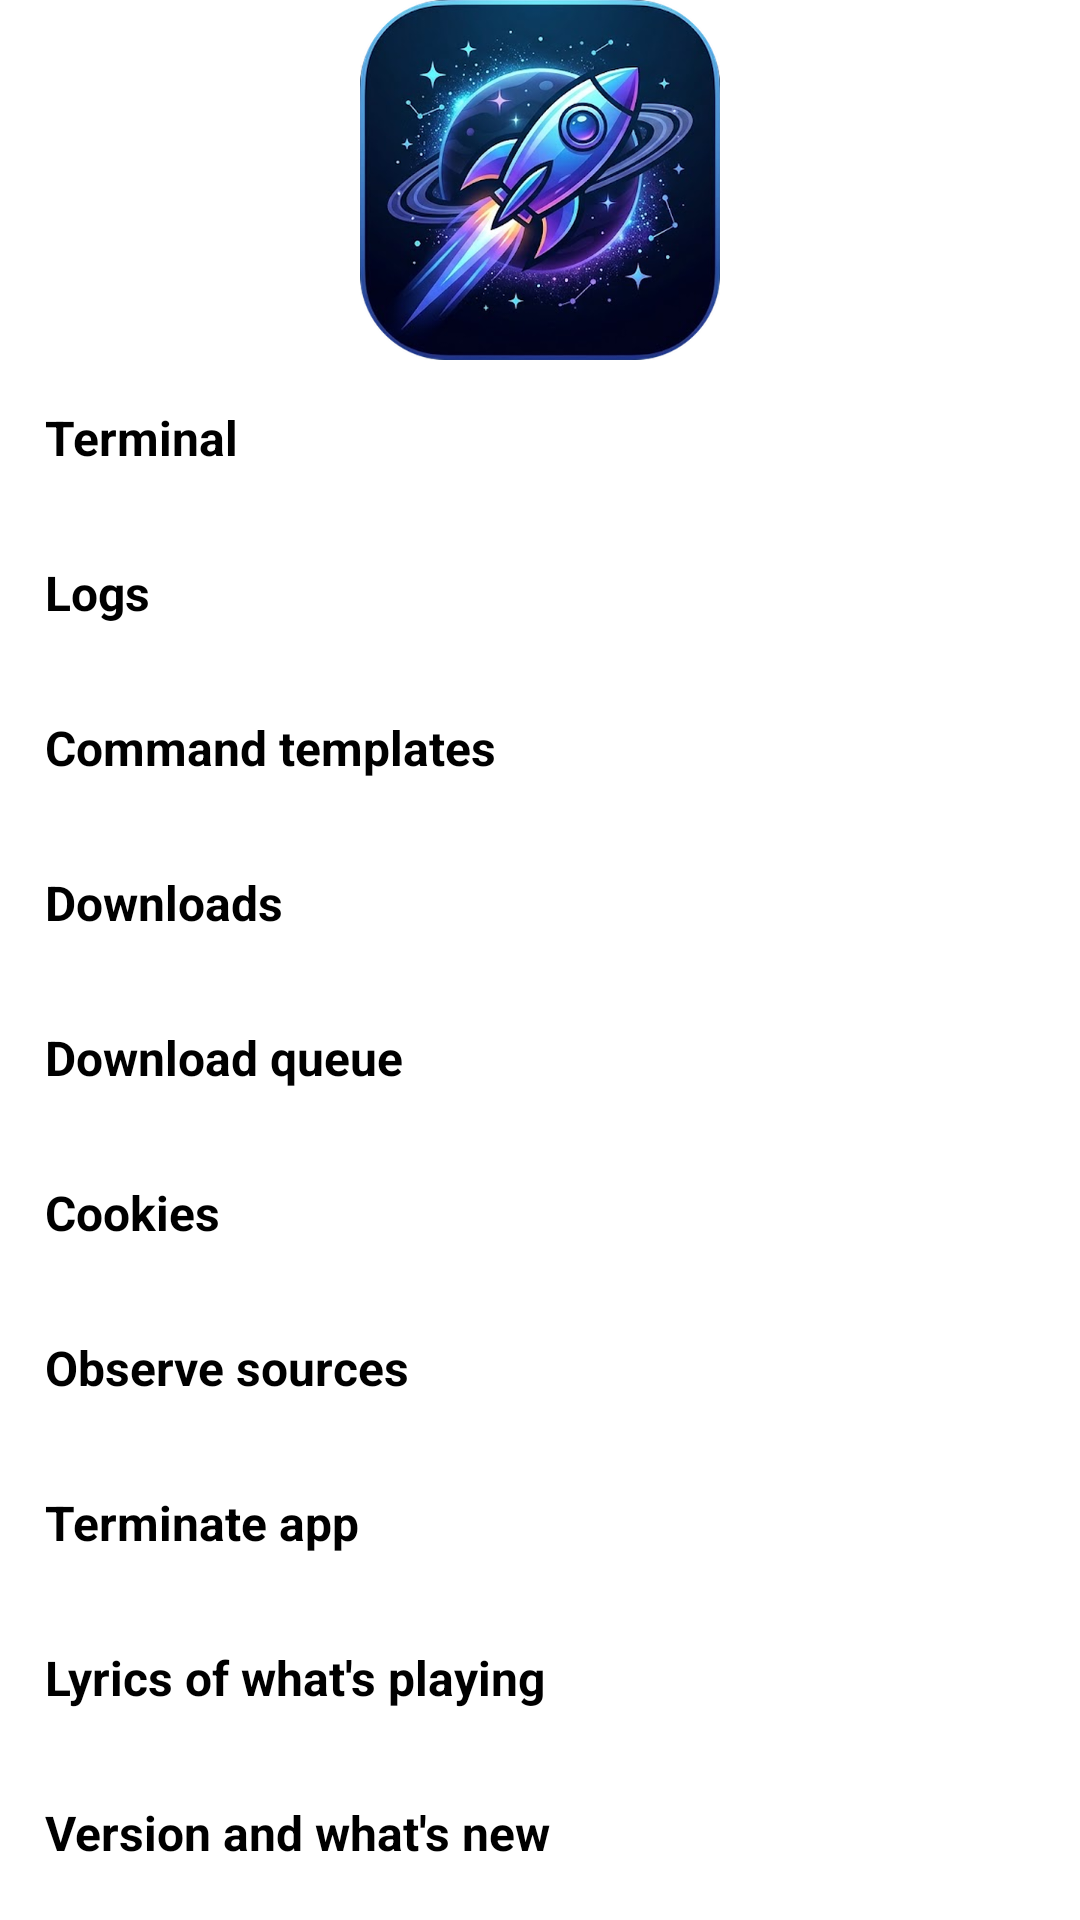

Produce the Android XML layout that renders to this screen, including the resource entries it uses.
<!-- AndroidManifest.xml: application theme BaseTheme -->
<!-- res/layout/fragment_more.xml -->
<?xml version="1.0" encoding="utf-8"?>
<RelativeLayout xmlns:app="http://schemas.android.com/apk/res-auto"
    xmlns:android="http://schemas.android.com/apk/res/android"
    xmlns:tools="http://schemas.android.com/tools"
    android:layout_width="match_parent"
    android:layout_height="wrap_content">

    <ScrollView
        android:layout_width="match_parent"
        android:layout_height="match_parent">

        <LinearLayout
            android:layout_width="match_parent"
            android:layout_height="wrap_content"
            android:gravity="top"
            android:orientation="vertical"
            tools:ignore="MissingConstraints">

            <ImageView
                android:id="@+id/app_icon"
                android:layout_width="120dp"
                android:layout_height="120dp"
                android:layout_gravity="center"
                android:contentDescription="@null"
                android:importantForAccessibility="no"
                android:scaleType="fitCenter"
                android:src="@drawable/ic_app_icon" />

            <TextView
                android:id="@+id/terminal"
                android:layout_width="match_parent"
                android:layout_height="wrap_content"
                android:text="@string/terminal"
                android:textStyle="bold"
                android:clickable="true"
                android:focusable="true"
                android:background="?android:attr/selectableItemBackground"
                android:paddingHorizontal="15dp"
                android:paddingVertical="15dp"
                android:drawablePadding="35dp"
                android:textSize="16sp"
                app:drawableStartCompat="@drawable/ic_terminal" />

            <TextView
                android:id="@+id/logs"
                android:layout_width="match_parent"
                android:layout_height="wrap_content"
                android:text="@string/logs"
                android:textStyle="bold"
                android:clickable="true"
                android:focusable="true"
                android:background="?android:attr/selectableItemBackground"
                android:paddingHorizontal="15dp"
                android:paddingVertical="15dp"
                android:drawablePadding="35dp"
                android:textSize="16sp"
                app:drawableStartCompat="@drawable/ic_baseline_file_open_24" />


            <TextView
                android:id="@+id/command_templates"
                android:layout_width="match_parent"
                android:layout_height="wrap_content"
                android:drawablePadding="35dp"
                android:textSize="16sp"
                android:paddingVertical="15dp"
                android:text="@string/command_templates"
                android:textStyle="bold"
                android:clickable="true"
                android:focusable="true"
                android:background="?android:attr/selectableItemBackground"
                android:paddingHorizontal="15dp"
                app:drawableStartCompat="@drawable/ic_baseline_keyboard_arrow_right_24" />

            <TextView
                android:id="@+id/downloads"
                android:layout_width="match_parent"
                android:layout_height="wrap_content"
                android:drawablePadding="35dp"
                android:textSize="16sp"
                android:paddingVertical="15dp"
                android:text="@string/downloads"
                android:textStyle="bold"
                android:clickable="true"
                android:focusable="true"
                android:background="?android:attr/selectableItemBackground"
                android:paddingHorizontal="15dp"
                app:drawableTint="?android:colorAccent"
                app:drawableStartCompat="@drawable/ic_downloads" />

            <TextView
                android:id="@+id/download_queue"
                android:layout_width="match_parent"
                android:layout_height="wrap_content"
                android:drawablePadding="35dp"
                android:textSize="16sp"
                android:paddingVertical="15dp"
                android:text="@string/download_queue"
                android:textStyle="bold"
                android:clickable="true"
                android:focusable="true"
                android:background="?android:attr/selectableItemBackground"
                android:paddingHorizontal="15dp"
                app:drawableTint="?android:colorAccent"
                app:drawableStartCompat="@drawable/baseline_downloading_24" />

            <TextView
                android:id="@+id/cookies"
                android:layout_width="match_parent"
                android:layout_height="wrap_content"
                android:drawablePadding="35dp"
                android:textSize="16sp"
                android:paddingVertical="15dp"
                android:text="@string/cookies"
                android:textStyle="bold"
                android:clickable="true"
                android:focusable="true"
                android:background="?android:attr/selectableItemBackground"
                android:paddingHorizontal="15dp"
                app:drawableStartCompat="@drawable/baseline_cookie_24" />

            <TextView
                android:id="@+id/observe_sources"
                android:layout_width="match_parent"
                android:layout_height="wrap_content"
                android:drawablePadding="35dp"
                android:textSize="16sp"
                android:paddingVertical="15dp"
                android:text="@string/observe_sources"
                android:textStyle="bold"
                android:clickable="true"
                android:focusable="true"
                android:background="?android:attr/selectableItemBackground"
                android:paddingHorizontal="15dp"
                app:drawableStartCompat="@drawable/baseline_calendar_month_24" />

            <TextView
                android:id="@+id/terminate"
                android:layout_width="match_parent"
                android:layout_height="wrap_content"
                android:drawablePadding="35dp"
                android:textSize="16sp"
                android:clickable="true"
                android:focusable="true"
                android:background="?android:attr/selectableItemBackground"
                android:paddingVertical="15dp"
                android:text="@string/kill_app"
                android:textStyle="bold"
                android:paddingHorizontal="15dp"
                app:drawableStartCompat="@drawable/ic_power" />

            
            <TextView
                android:id="@+id/neon_lyrics"
                android:layout_width="match_parent"
                android:layout_height="wrap_content"
                android:drawablePadding="35dp"
                android:textSize="16sp"
                android:paddingVertical="15dp"
                android:text="@string/neon_lyrics_more"
                android:textStyle="bold"
                android:clickable="true"
                android:focusable="true"
                android:background="?android:attr/selectableItemBackground"
                android:paddingHorizontal="15dp"
                app:drawableStartCompat="@drawable/ic_lyrics" />

            
            <TextView
                android:id="@+id/neon_updates"
                android:layout_width="match_parent"
                android:layout_height="wrap_content"
                android:drawablePadding="35dp"
                android:textSize="16sp"
                android:paddingVertical="15dp"
                android:text="@string/neon_updates_title"
                android:textStyle="bold"
                android:clickable="true"
                android:focusable="true"
                android:background="?android:attr/selectableItemBackground"
                android:paddingHorizontal="15dp"
                app:drawableStartCompat="@drawable/ic_update" />


            <View
                android:layout_margin="0dp"
                style="@style/Divider.Horizontal" />

            <TextView
                android:id="@+id/settings"
                android:layout_width="match_parent"
                android:layout_height="wrap_content"
                android:drawablePadding="35dp"
                android:textSize="16sp"
                android:paddingVertical="15dp"
                android:text="@string/settings"
                android:textStyle="bold"
                android:clickable="true"
                android:focusable="true"
                android:background="?android:attr/selectableItemBackground"
                android:paddingHorizontal="15dp"
                app:drawableStartCompat="@drawable/ic_settings" />

        </LinearLayout>

    </ScrollView>


</RelativeLayout>
<!-- resources referenced by this layout -->
<resources>
  <!-- drawable ic_app_icon: png bitmap (drawable-nodpi, 338755 bytes) -->
  <string name="command_templates">Command templates</string>
  <string name="cookies">Cookies</string>
  <string name="download_queue">Download queue</string>
  <string name="downloads">Downloads</string>
  <string name="kill_app">Terminate app</string>
  <string name="logs">Logs</string>
  <string name="neon_lyrics_more">Lyrics of what\'s playing</string>
  <string name="neon_updates_title">Version and what\'s new</string>
  <string name="observe_sources">Observe sources</string>
  <string name="settings">Settings</string>
  <string name="terminal">Terminal</string>
  <style name="Divider.Horizontal" parent="Divider">
          <item name="android:layout_width">match_parent</item>
          <item name="android:layout_height">1dp</item> // You can change thickness here.
          <item name="android:layout_marginBottom">10dp</item>
      </style>
  <style name="Divider">
          <item name="android:background">@color/light_grey</item>
      </style>
</resources>
